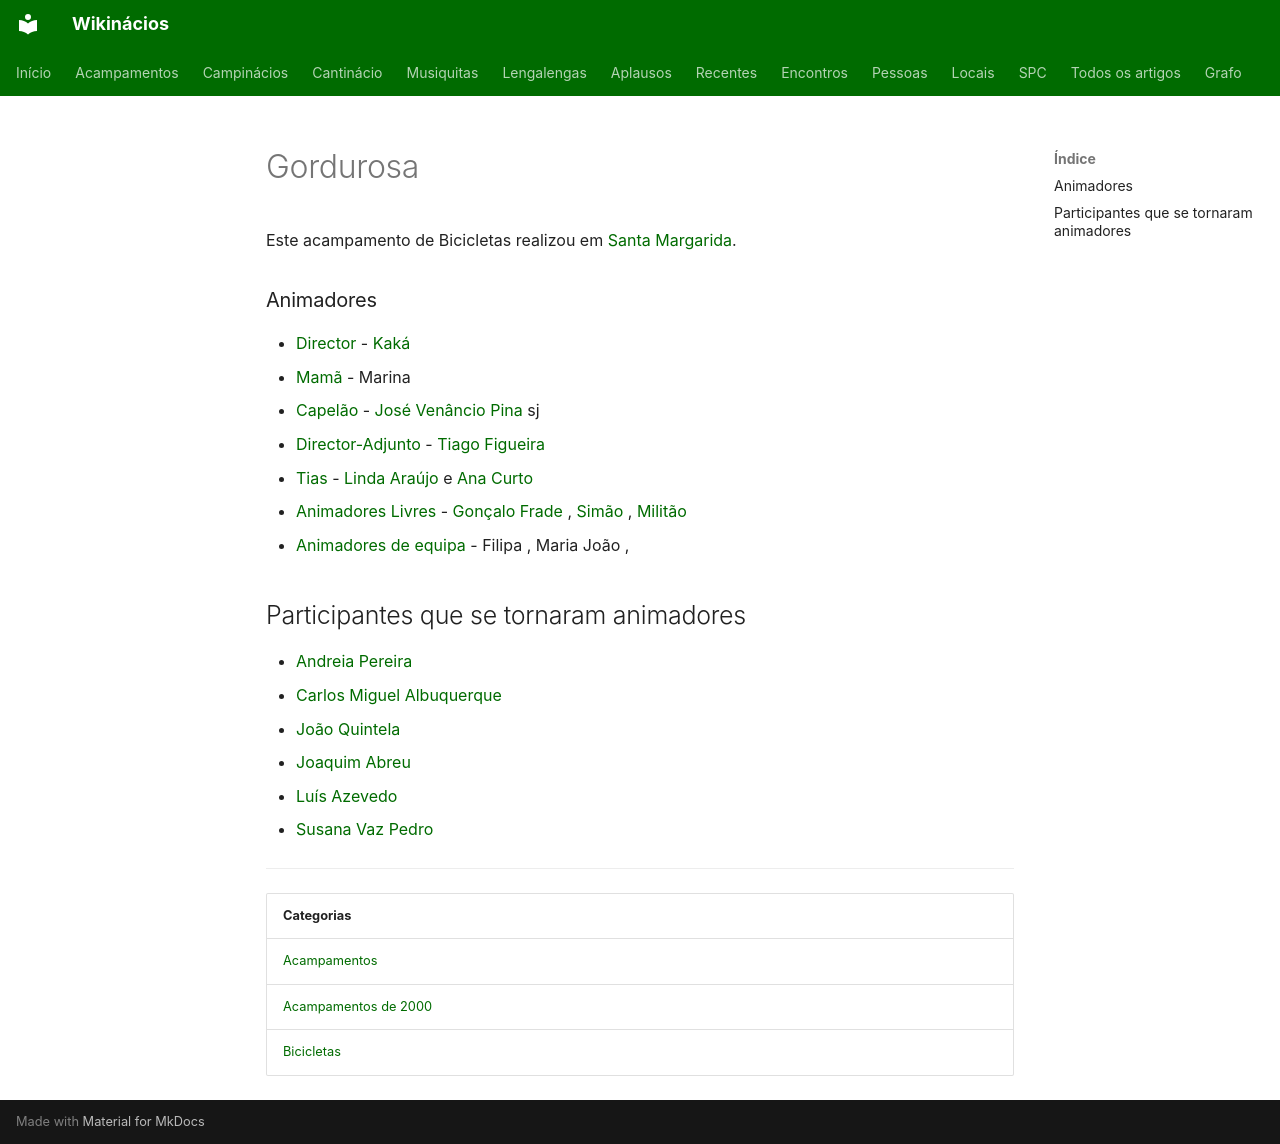

repository: neteinstein/Campinacios · page: Acampamentos/2000/Gordurosa.html · generator: mkdocs

# Gordurosa

Este acampamento de Bicicletas realizou em [Santa Margarida](../../Restrito/Locais%20de%20Acampamento/Santa%20Margarida%20%28Const%C3%A2ncia%29.md).

### Animadores

- [Director](../../Cargos/Director.md) - [Kaká](../../Pessoas/R/Ricardo%20Rodrigues.md)
- [Mamã](../../Cargos/Mam%C3%A3.md) - Marina
- [Capelão](../../Cargos/Capel%C3%A3o.md) - [José Venâncio Pina](../../Pessoas/J/Jos%C3%A9%20Ven%C3%A2ncio%20Pina.md) sj
- [Director-Adjunto](../../Cargos/Director-Adjunto.md) - [Tiago Figueira](../../Pessoas/T/Tiago%20Figueira.md)
- [Tias](../../Cargos/Tio.md) - [Linda Araújo](../../Pessoas/L/Linda%20Ara%C3%BAjo.md) e [Ana Curto](../../Pessoas/A/Ana%20Curto.md)
- [Animadores Livres](../../Cargos/Animador%20Livre.md) - [Gonçalo Frade](../../Pessoas/G/Gon%C3%A7alo%20Frade.md) , [Simão](../../Pessoas/S/Sim%C3%A3o%20Nabais.md) , [Militão](../../Pessoas/M/Milit%C3%A3o.md)
- [Animadores de equipa](../../Cargos/Animador%20de%20Equipa.md) - Filipa , Maria João ,

## Participantes que se tornaram animadores

- [Andreia Pereira](../../Pessoas/A/Andreia%20Pereira.md)
- [Carlos Miguel Albuquerque](../../Pessoas/C/Carlos%20Miguel%20Albuquerque.md)
- [João Quintela](../../Pessoas/J/Jo%C3%A3o%20Quintela.md)
- [Joaquim Abreu](../../Pessoas/J/Joaquim%20Abreu.md)
- [Luís Azevedo](../../Pessoas/L/Lu%C3%ADs%20Azevedo.md)
- [Susana Vaz Pedro](../../Pessoas/S/Susana%20Vaz%20Pedro.md)

---

| Categorias |
| --- |
| [Acampamentos](../../Categorias/Acampamentos.md) |
| [Acampamentos de 2000](../../Categorias/Acampamentos%20de%202000.md) |
| [Bicicletas](../../Categorias/Bicicletas.md) |
